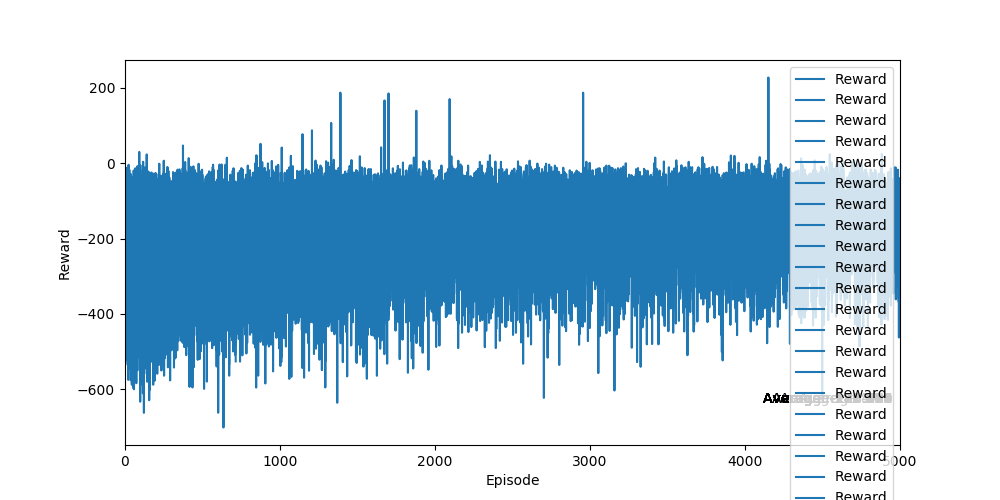

The table this chart was drawn from, first rows:
Ep, Ep_r
0, -246.5
1, -143.7
2, -147.9
3, -261.1
4, -435.9
5, -131
6, -170
7, -377.8
8, -168.2
9, -246
10, -356.6
11, -129.4
12, -183
13, -112.3
14, -417.9
15, -280.9
16, -133.1
17, -405.8
18, -146.2
19, -112.6
20, -237.4
21, -424
22, -145.6
23, -187.5
24, -155.9
25, -54.46
26, -182.7
27, -242.9
28, -43.4
29, -151.5
30, -209.1
31, -77.83
32, -150.2
33, -210.3
34, -205.5
35, -170.9
36, -168.8
37, -158
38, -171.2
39, -163.7
40, -215.8
41, -478.6
42, -313.1
43, -141.4
44, -261
45, -158.4
46, -118.9
47, -152.6
48, -341.8
49, -130.5
50, -43.79
51, -113.6
52, -161.6
53, -420.3
54, -152.4
55, -403.3
56, -163.9
57, -169.9
58, -136.2
59, -182.8
... 4,940 more rows
